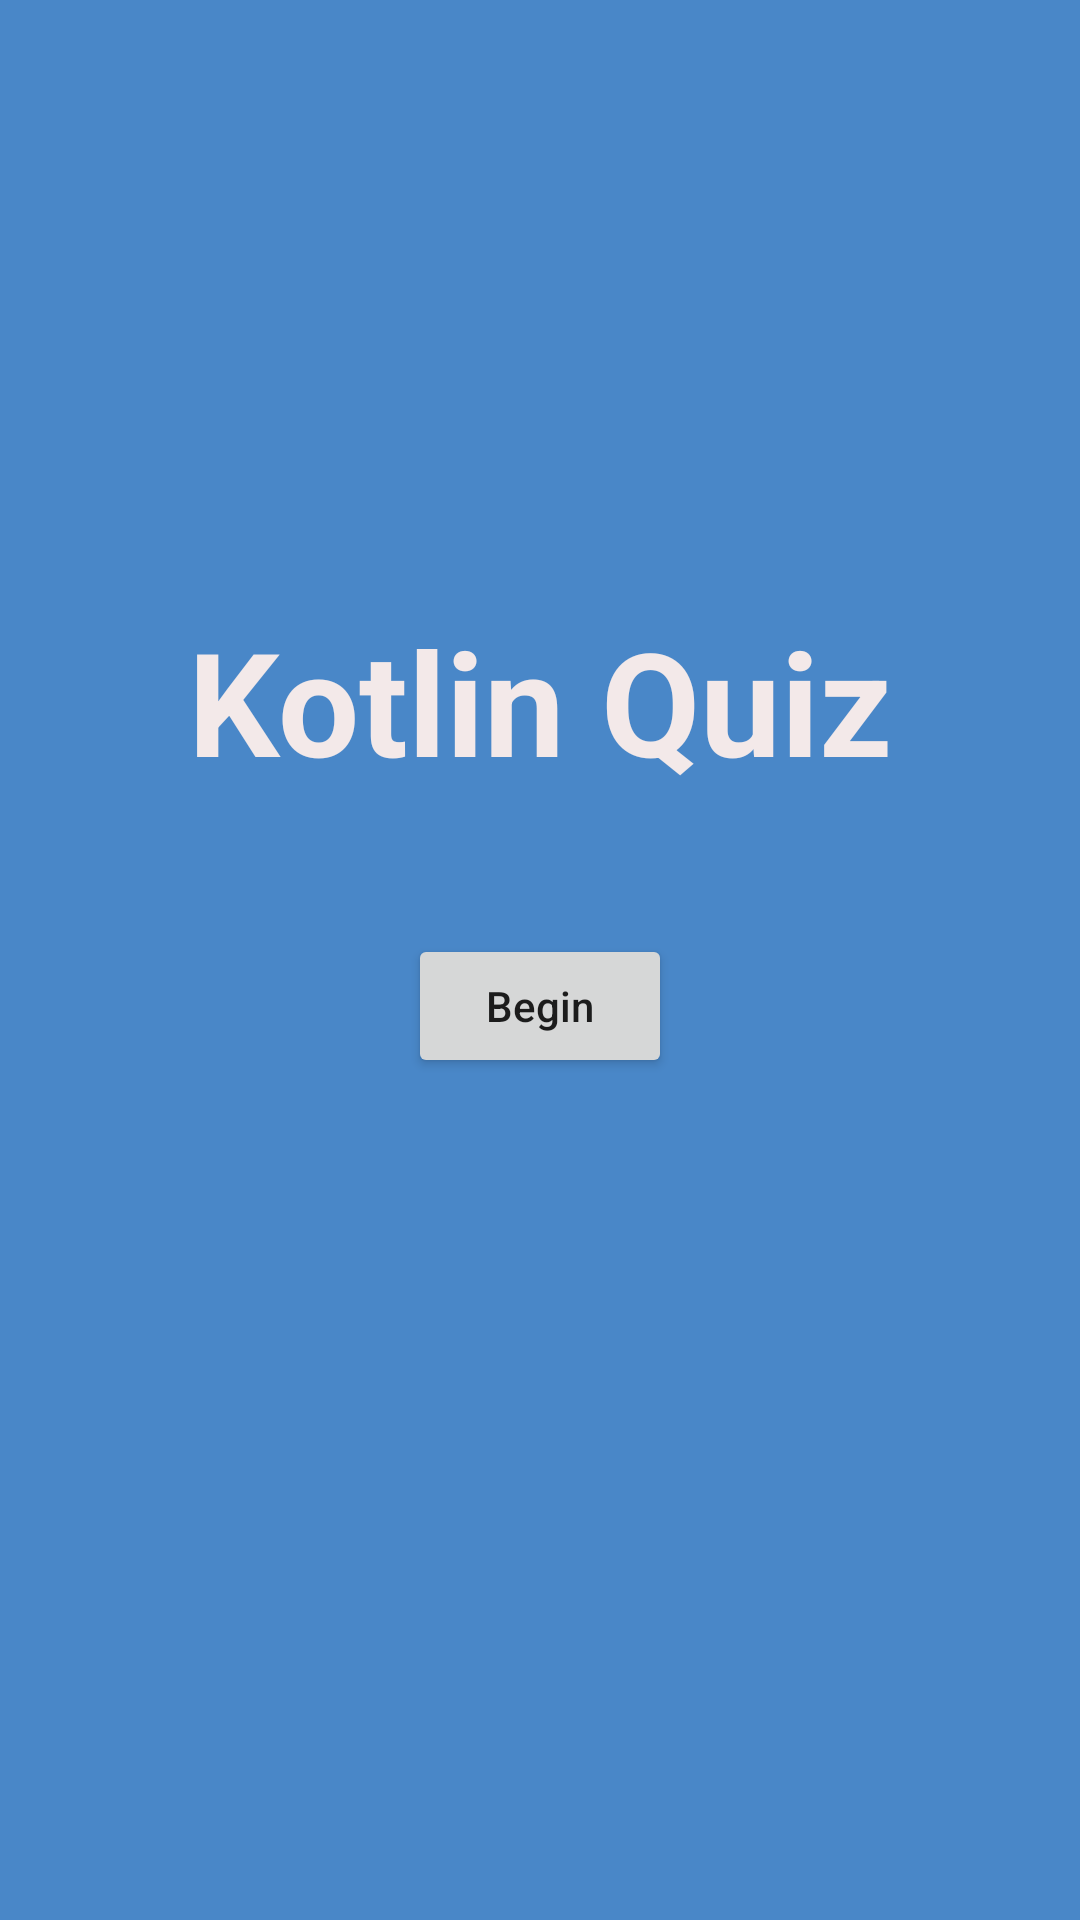

The Android layout XML behind this screen, and the referenced resources:
<!-- AndroidManifest.xml: application theme Theme.UiActivity4 -->
<!-- res/layout/activity_main.xml -->
<?xml version="1.0" encoding="utf-8"?>
<androidx.constraintlayout.widget.ConstraintLayout xmlns:android="http://schemas.android.com/apk/res/android"
    xmlns:app="http://schemas.android.com/apk/res-auto"
    xmlns:tools="http://schemas.android.com/tools"
    android:layout_width="match_parent"
    android:layout_height="match_parent"
    android:background="#4987C8"
    tools:context=".MainActivity">

    <ImageView
        android:id="@+id/imageView"
        android:layout_width="376dp"
        android:layout_height="698dp"
        android:layout_marginStart="16dp"
        android:layout_marginEnd="16dp"
        android:layout_marginBottom="33dp"
        app:layout_constraintBottom_toBottomOf="parent"
        app:layout_constraintEnd_toEndOf="parent"
        app:layout_constraintStart_toStartOf="parent"
        app:layout_constraintTop_toTopOf="parent"
        app:srcCompat="@drawable/kotlin_svgrepo_com" />

    <TextView
        android:id="@+id/textView"
        android:layout_width="wrap_content"
        android:layout_height="wrap_content"
        android:text="Kotlin Quiz"
        android:textAlignment="center"
        android:textColor="#F3E9E9"
        android:textSize="48sp"
        android:textStyle="bold"
        app:layout_constraintBottom_toBottomOf="parent"
        app:layout_constraintEnd_toEndOf="parent"
        app:layout_constraintStart_toStartOf="parent"
        app:layout_constraintTop_toTopOf="parent"
        app:layout_constraintVertical_bias="0.35000002" />

    <Button
        android:id="@+id/begin"
        android:layout_width="wrap_content"
        android:layout_height="wrap_content"
        android:text="Begin"
        android:textAllCaps="false"
        app:layout_constraintBottom_toBottomOf="parent"
        app:layout_constraintEnd_toEndOf="parent"
        app:layout_constraintStart_toStartOf="parent"
        app:layout_constraintTop_toBottomOf="@+id/textView"
        app:layout_constraintVertical_bias="0.13999999" />

</androidx.constraintlayout.widget.ConstraintLayout>
<!-- resources referenced by this layout -->
<resources>
  <style name="Theme.UiActivity4" parent="Theme.MaterialComponents.DayNight.DarkActionBar">
          
          <item name="colorPrimary">@color/purple_500</item>
          <item name="colorPrimaryVariant">@color/purple_700</item>
          <item name="colorOnPrimary">@color/white</item>
          
          <item name="colorSecondary">@color/teal_200</item>
          <item name="colorSecondaryVariant">@color/teal_700</item>
          <item name="colorOnSecondary">@color/black</item>
          
          <item name="android:statusBarColor">?attr/colorPrimaryVariant</item>
          
      </style>
  <!-- not gathered from this repository: default colours our renderer supplied (Android Studio template values) -->
  <color name="purple_500">#FF6200EE</color>
  <color name="purple_700">#FF3700B3</color>
  <color name="teal_200">#FF03DAC5</color>
  <color name="teal_700">#FF018786</color>
  <color name="black">#FF000000</color>
  <color name="white">#FFFFFFFF</color>
</resources>
